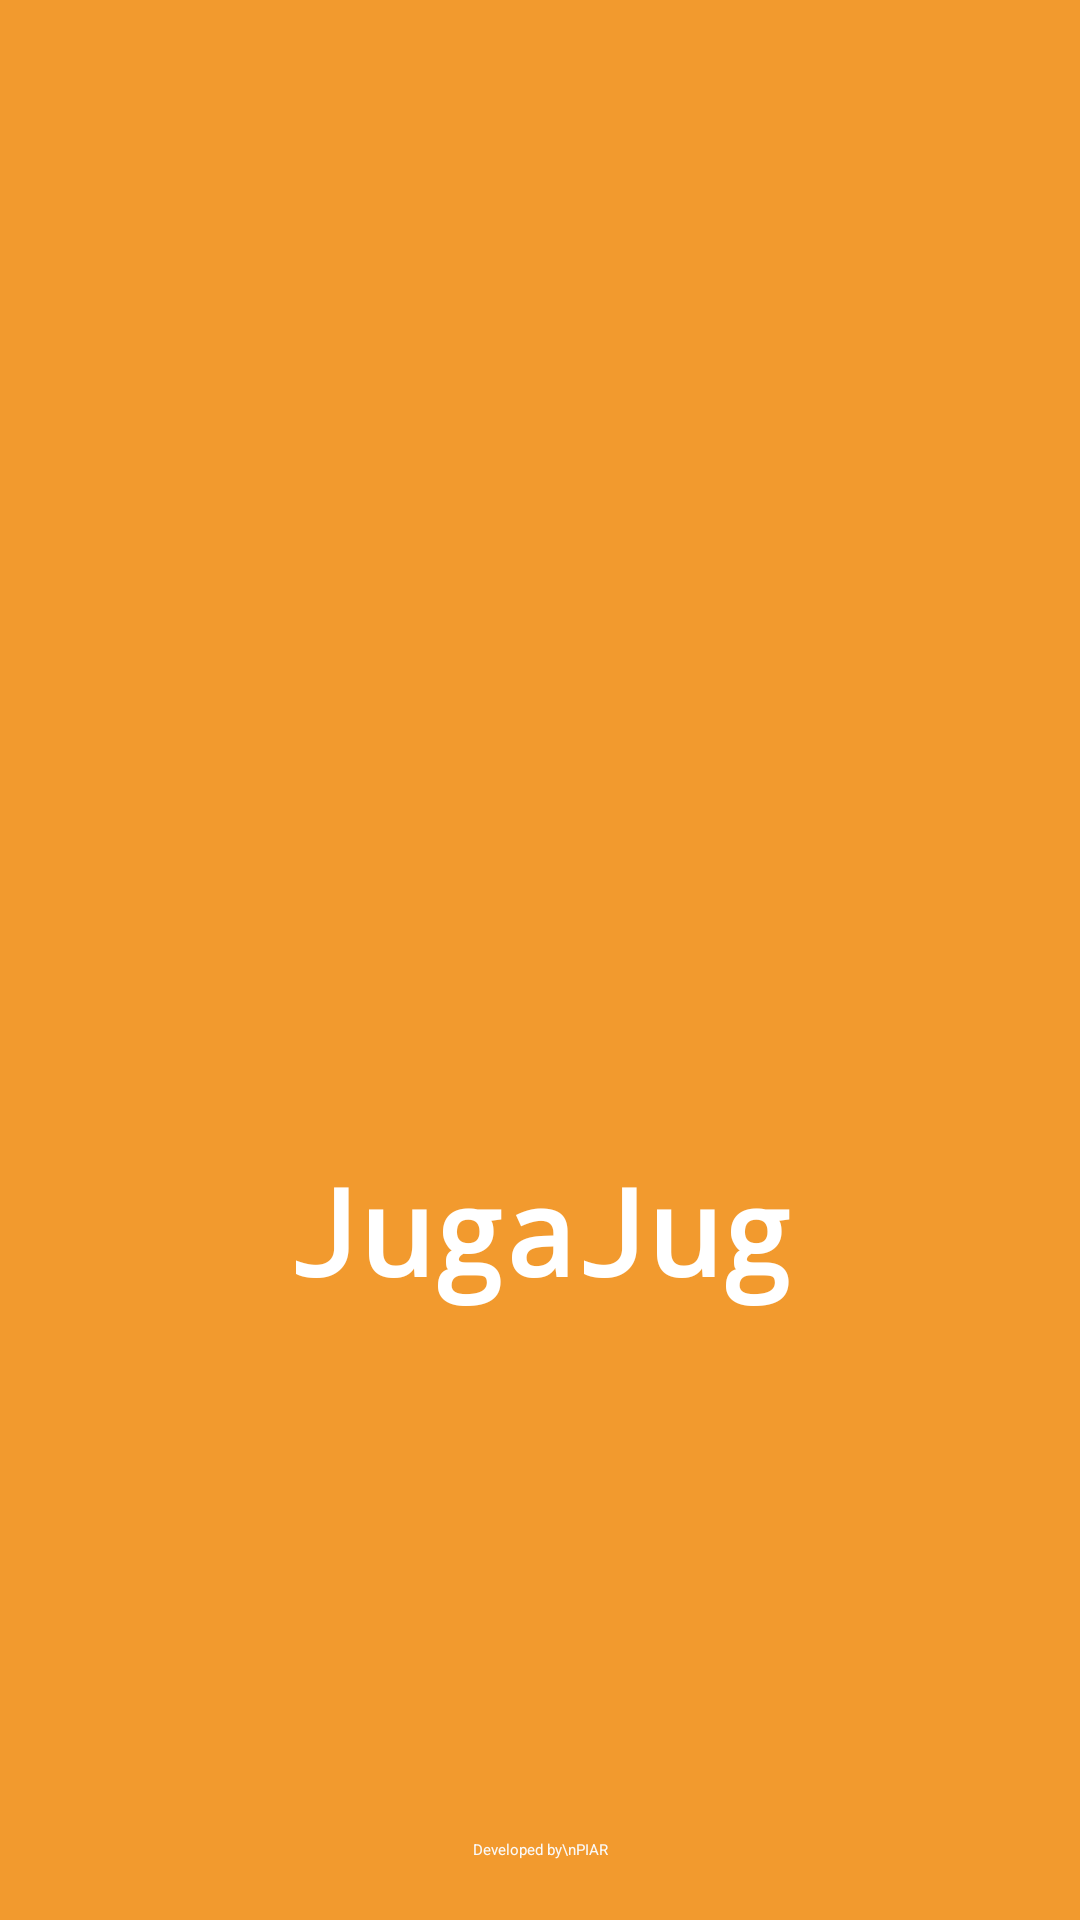

Produce the Android XML layout that renders to this screen, including the resource entries it uses.
<!-- AndroidManifest.xml: application theme Theme.EasyChat -->
<!-- res/layout/activity_splash.xml -->
<?xml version="1.0" encoding="utf-8"?>
<RelativeLayout xmlns:android="http://schemas.android.com/apk/res/android"
    xmlns:app="http://schemas.android.com/apk/res-auto"
    xmlns:tools="http://schemas.android.com/tools"
    android:layout_width="match_parent"
    android:layout_height="match_parent"
    android:background="@color/my_primary"
    tools:context=".SplashActivity">

    <LinearLayout
        android:layout_width="match_parent"
        android:layout_height="match_parent"
        android:gravity="center"
        android:orientation="vertical">

        <ImageView
            android:layout_width="160dp"
            android:layout_height="160dp"
            android:src="@drawable/chat_icon"
            app:tint="@color/my_secondary"/>
        <TextView
            android:layout_width="wrap_content"
            android:layout_height="wrap_content"
            android:text="@string/app_name"
            android:textSize="40sp"
            android:textColor="@color/white"
            android:textStyle="bold"
            android:fontFamily="monospace"
            android:layout_marginTop="20dp"/>

        <ProgressBar
            android:layout_width="32dp"
            android:layout_height="wrap_content"/>


    </LinearLayout>

    <TextView
        android:layout_width="match_parent"
        android:layout_height="wrap_content"
        android:text="Developed by\nPIAR"
        android:layout_alignParentBottom="true"
        android:gravity="center"
        android:layout_marginBottom="20dp"
        android:textColor="@color/off_white"/>


</RelativeLayout>
<!-- resources referenced by this layout -->
<resources>
  <color name="my_primary">#F29A2E</color>
  <color name="my_secondary">#FFE74C</color>
  <color name="off_white">#FAFAFA</color>
  <color name="white">#FFFFFFFF</color>
  <string name="app_name">JugaJug</string>
</resources>
